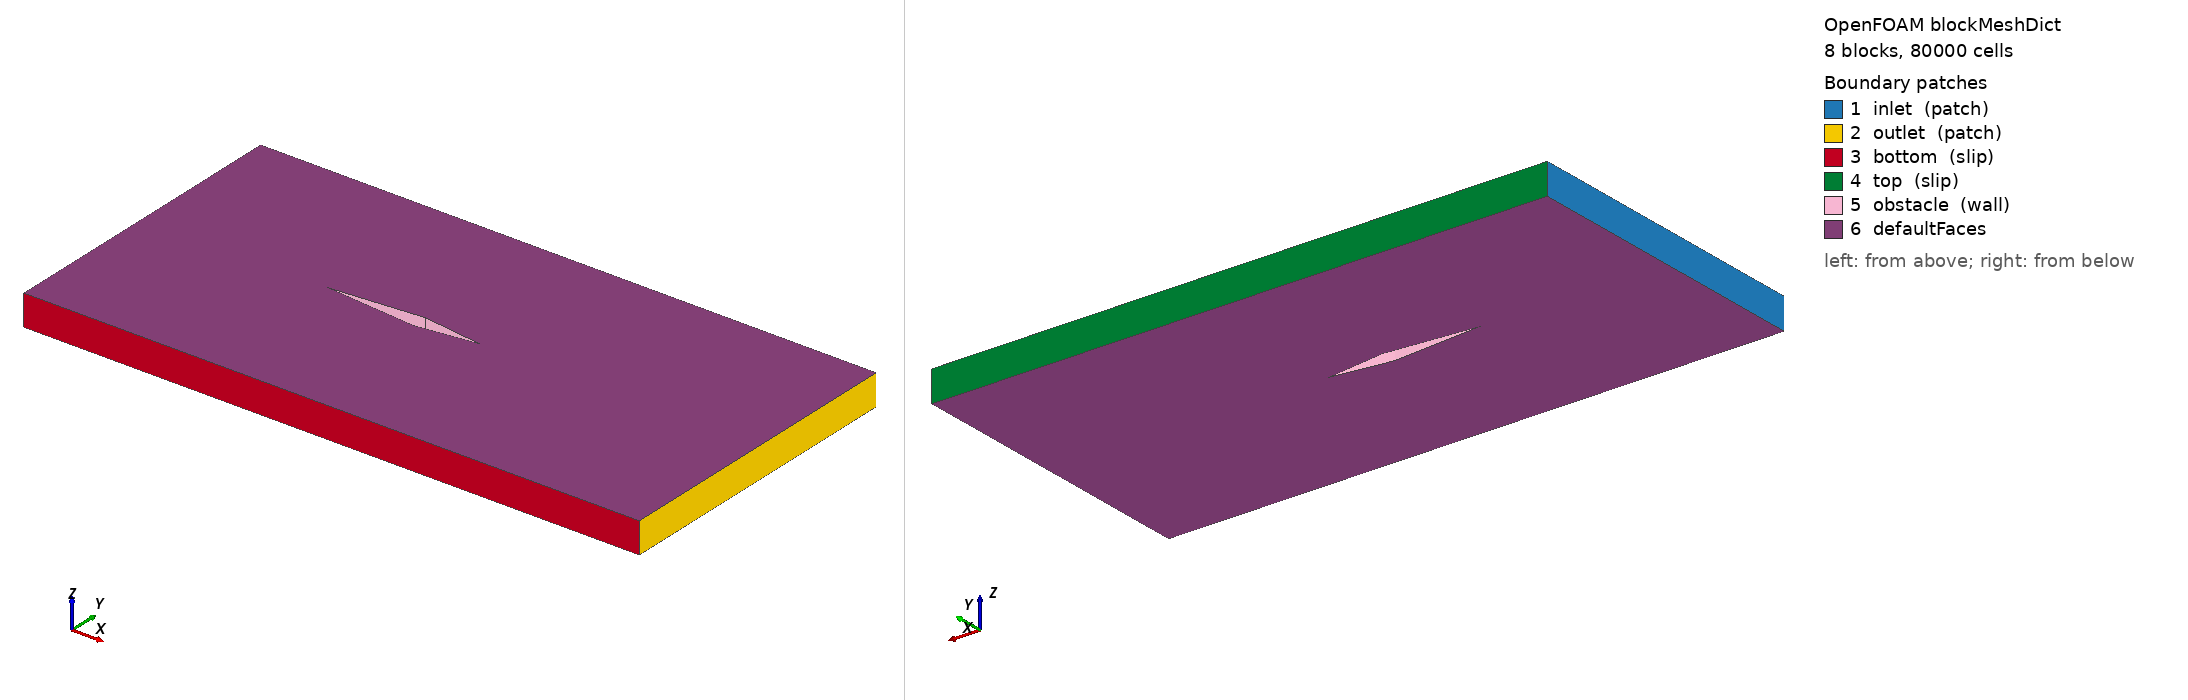

OpenFOAM case: the mesh blockMesh builds from blockMeshDict, 8 block(s), 80000 cells. Boundary patches (legend numbers): 1 inlet (patch), 2 outlet (patch), 3 bottom (slip), 4 top (slip), 5 obstacle (wall), 6 defaultFaces. Left view from above one corner, right view from below the opposite corner. Boundary conditions: 0 field file(s) under 0/; 0 of 6 drawn patches have an entry in a shipped field file.

=== system/blockMeshDict ===
/*--------------------------------*- C++ -*----------------------------------*\
  =========                 |
  \\      /  F ield         | OpenFOAM: The Open Source CFD Toolbox
   \\    /   O peration     | Website:  https://openfoam.org
    \\  /    A nd           | Version:  7
     \\/     M anipulation  |
\*---------------------------------------------------------------------------*/
FoamFile
{
    version     2.0;
    format      ascii;
    class       dictionary;
    object      blockMeshDict;
}
// * * * * * * * * * * * * * * * * * * * * * * * * * * * * * * * * * * * * * //

convertToMeters 1;

vertices
(
    (0.000000000e+00 -5.000000000e-01 -5.000000000e-02) 
    (6.000000000e-01 -5.000000000e-01 -5.000000000e-02) 
    (9.000000000e-01 -5.000000000e-01 -5.000000000e-02) 
    (2.000000000e+00 -5.000000000e-01 -5.000000000e-02) 
    (0.000000000e+00 0.000000000e+00 -5.000000000e-02) 
    (6.000000000e-01 0.000000000e+00 -5.000000000e-02) 
    (9.000000000e-01 -2.624659906e-02 -5.000000000e-02) 
    (2.000000000e+00 -2.624659906e-02 -5.000000000e-02) 
    (1.100000000e+00 -0.000000000e+00 -5.000000000e-02) 
    (2.000000000e+00 -0.000000000e+00 -5.000000000e-02) 
    (9.000000000e-01 2.624659906e-02 -5.000000000e-02) 
    (2.000000000e+00 2.624659906e-02 -5.000000000e-02) 
    (0.000000000e+00 5.000000000e-01 -5.000000000e-02) 
    (6.000000000e-01 5.000000000e-01 -5.000000000e-02) 
    (9.000000000e-01 5.000000000e-01 -5.000000000e-02) 
    (2.000000000e+00 5.000000000e-01 -5.000000000e-02) 
    (0.000000000e+00 -5.000000000e-01 5.000000000e-02) 
    (6.000000000e-01 -5.000000000e-01 5.000000000e-02) 
    (9.000000000e-01 -5.000000000e-01 5.000000000e-02) 
    (2.000000000e+00 -5.000000000e-01 5.000000000e-02) 
    (0.000000000e+00 0.000000000e+00 5.000000000e-02) 
    (6.000000000e-01 0.000000000e+00 5.000000000e-02) 
    (9.000000000e-01 -2.624659906e-02 5.000000000e-02) 
    (2.000000000e+00 -2.624659906e-02 5.000000000e-02) 
    (1.100000000e+00 -0.000000000e+00 5.000000000e-02) 
    (2.000000000e+00 -0.000000000e+00 5.000000000e-02) 
    (9.000000000e-01 2.624659906e-02 5.000000000e-02) 
    (2.000000000e+00 2.624659906e-02 5.000000000e-02) 
    (0.000000000e+00 5.000000000e-01 5.000000000e-02) 
    (6.000000000e-01 5.000000000e-01 5.000000000e-02) 
    (9.000000000e-01 5.000000000e-01 5.000000000e-02) 
    (2.000000000e+00 5.000000000e-01 5.000000000e-02) 
);

blocks
( 
    hex (0 1 5 4 16 17 21 20) (100 100 1) simpleGrading (1.0 1.0 1.0) 
    hex (1 2 6 5 17 18 22 21) (100 100 1) simpleGrading (1.0 1.0 1.0) 
    hex (2 3 7 6 18 19 23 22) (100 100 1) simpleGrading (1.0 1.0 1.0) 
    hex (6 7 9 8 22 23 25 24) (100 100 1) simpleGrading (1.0 1.0 1.0) //3
    hex (8 9 11 10 24 25 27 26) (100 100 1) simpleGrading (1.0 1.0 1.0) //4
    hex (10 11 15 14 26 27 31 30) (100 100 1) simpleGrading (1.0 1.0 1.0) 
    hex (5 10 14 13 21 26 30 29) (100 100 1) simpleGrading (1.0 1.0 1.0) 
    hex (4 5 13 12 20 21 29 28) (100 100 1) simpleGrading (1.0 1.0 1.0) 
);

edges
(
);

boundary
(
    inlet
    {
        type patch;
        faces
        (
            (12 28 20 4) 
            (4 20 16 0)
        );
    }
    outlet
    {
        type patch;
        faces
        (
            (15 31 27 11) 
            (11 27 25 9) 
            (9 25 23 7) 
            (7 23 19 3)
        );
    }
    bottom
    {
        type slip;
        faces
        (
            (0 16 17 1) 
            (1 17 18 2) 
            (2 18 19 3)
        );
    }
    top
    {
        type slip;
        faces
        (
            (12 28 29 13) 
            (13 29 30 14) 
            (14 30 31 15)
        );
    }
    obstacle
    {
        type wall;
        faces
        (
            (5 21 26 10) 
            (10 26 24 8) 
            (8 24 22 6) 
            (6 22 21 5)
        );
    }
);

mergePatchPairs
(
);

// ************************************************************************* //


Also in the case, not shown: constant/polyMesh/points (numeric list).
